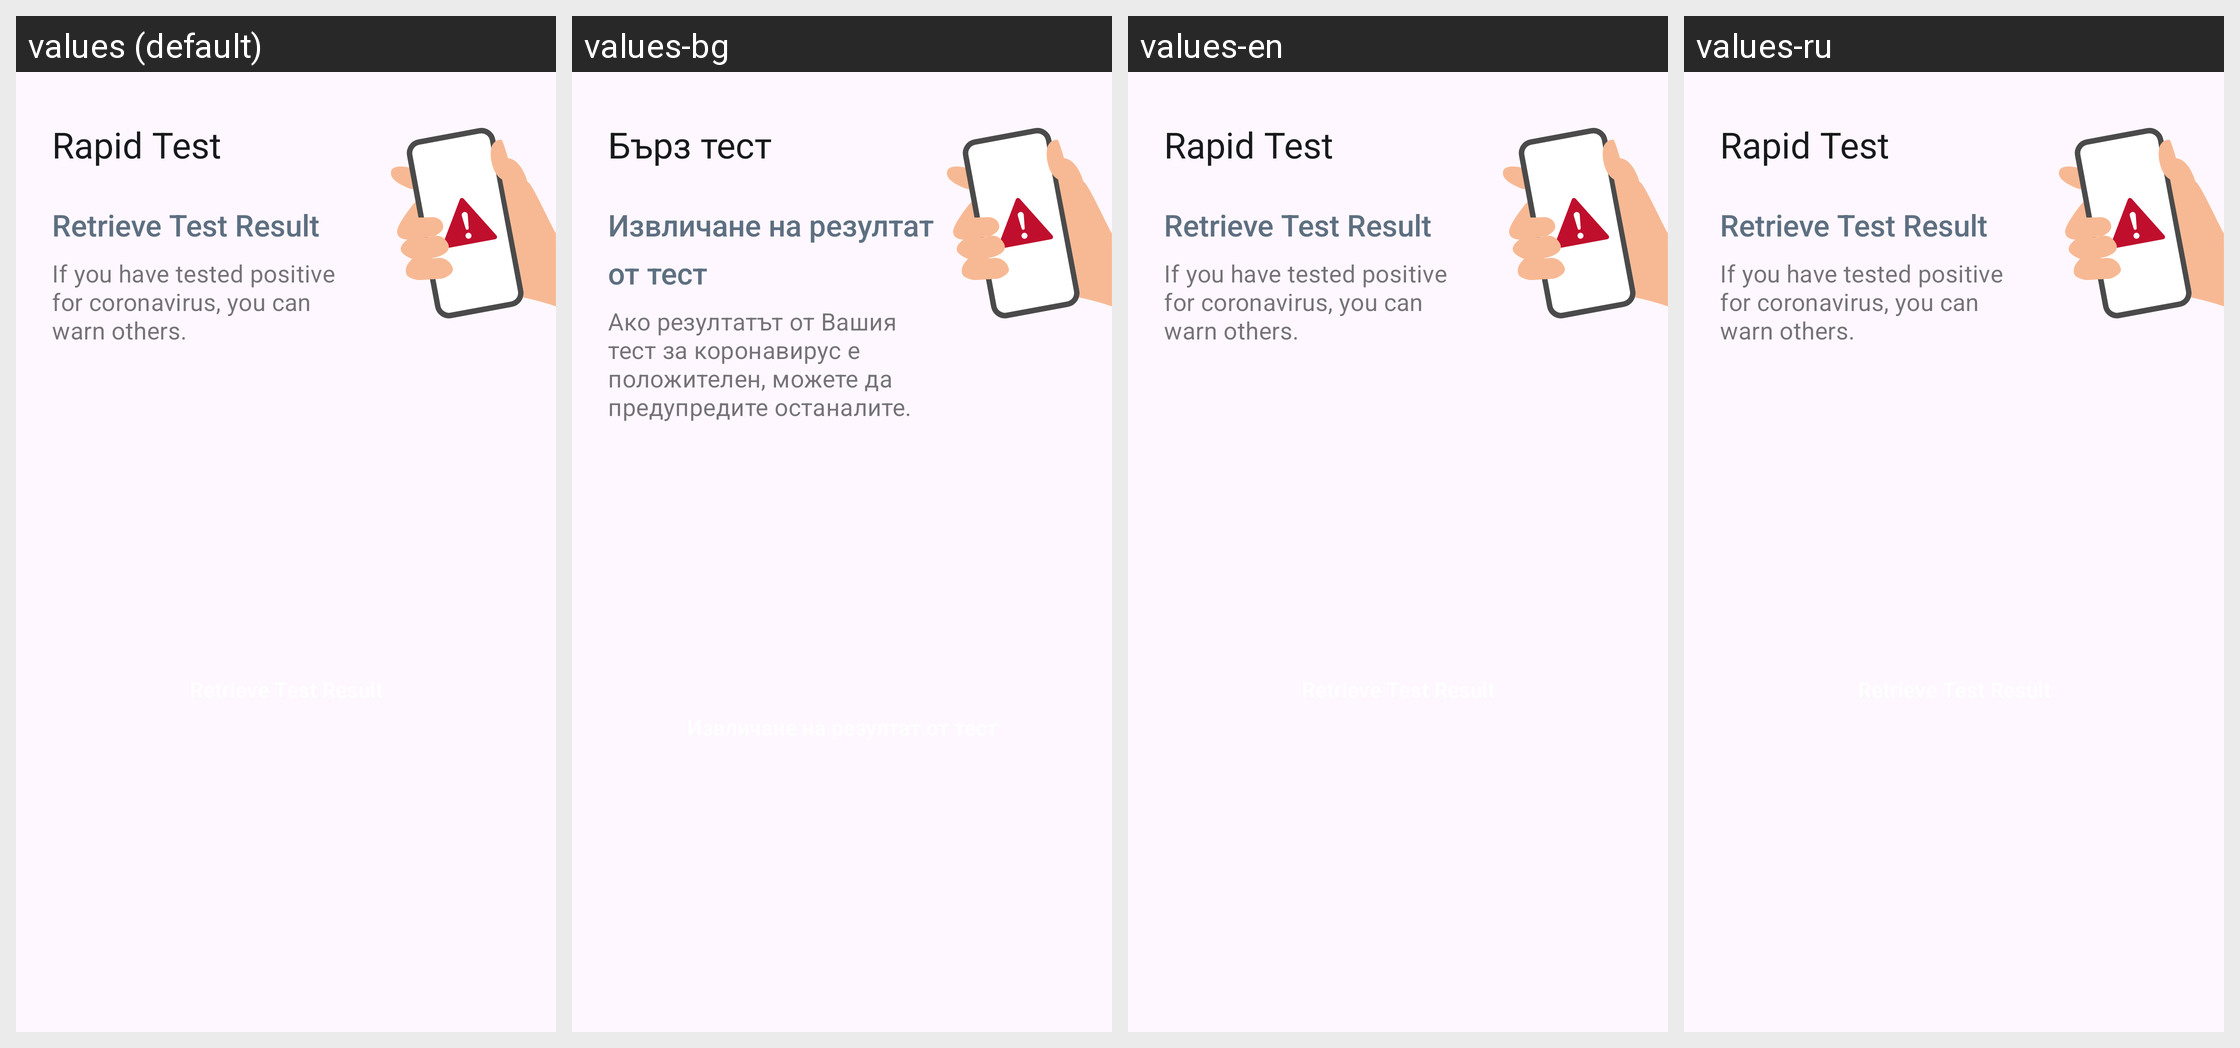

The Android screen above is rendered under several locales of the same app. Produce the string resources it draws, with the default and per-locale values.
Android screen res/layout/home_submission_rapid_status_card_ready.xml rendered under 4 locales, left to right: values (default), values-bg, values-en, values-ru. Device: Nexus 5 (rendered at 1080×1920; each locale shown at half size, 540×960, under a caption strip naming it); theme AppTheme.
Other locales in the repository, not shown: values-ar, values-de, values-pl, values-pt, values-ro, values-tr, values-uk.
Strings drawn on this screen, with the default value and each locale's value (text and hints the layout hard-codes, and strings that could not be matched under every locale, appear in the picture but are not listed):

ag_homescreen_card_rapidtest_title
  values: Rapid Test
  values-bg: Бърз тест
  values-en: Rapid Test
  values-ru: Rapid Test  [not translated; the default value is used]

ag_homescreen_card_status_result_available
  values: Retrieve Test Result
  values-bg: Извличане на резултат от тест
  values-en: Retrieve Test Result
  values-ru: Retrieve Test Result  [not translated; the default value is used]

ag_homescreen_card_body_result_available
  values: If you have tested positive for coronavirus, you can warn others.
  values-bg: Ако резултатът от Вашия тест за коронавирус е положителен, можете да предупредите останалите.
  values-en: If you have tested positive for coronavirus, you can warn others.
  values-ru: If you have tested positive for coronavirus, you can warn others.  [not translated; the default value is used]
